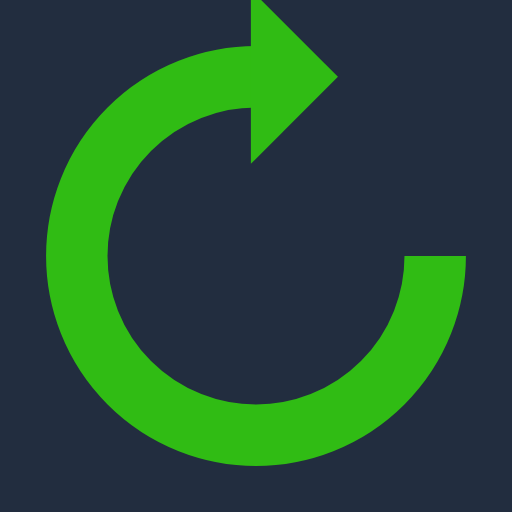
t = 0.00 s
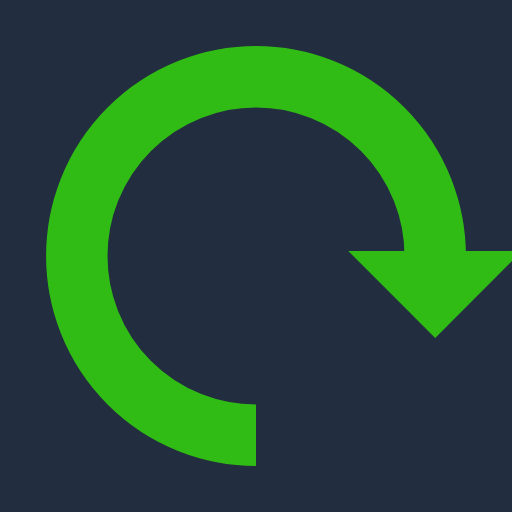
t = 0.25 s
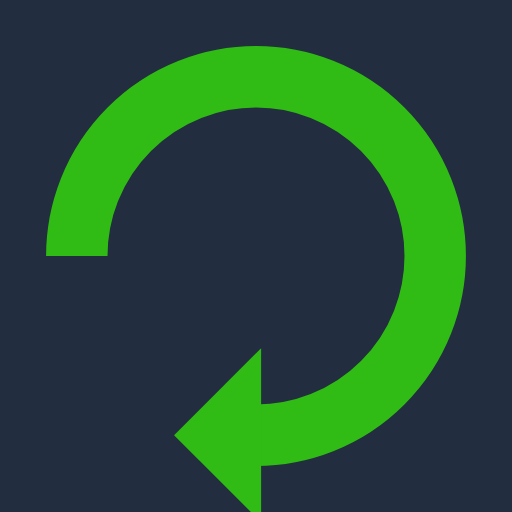
t = 0.50 s
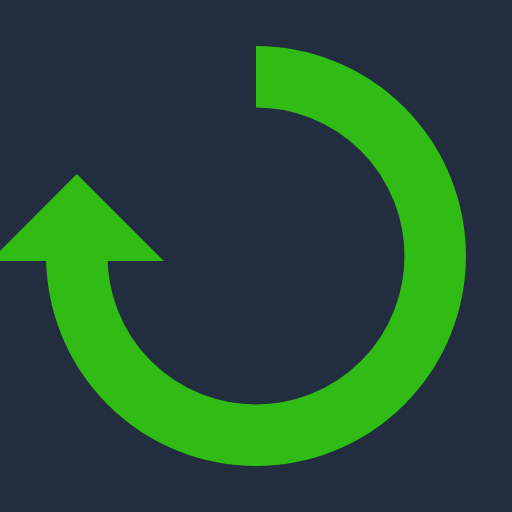
t = 0.75 s

The animated SVG that drew these frames (rendered in a browser with its animation timeline set to each time). Animation: 1 SMIL element (animateTransform=1); one cycle of 1.00 s, repeats indefinitely.

<?xml version="1.0" encoding="utf-8"?>
<svg xmlns="http://www.w3.org/2000/svg" xmlns:xlink="http://www.w3.org/1999/xlink" style="margin: auto; background: rgb(34, 45, 63); display: block; shape-rendering: auto;" width="200px" height="200px" viewBox="0 0 100 100" preserveAspectRatio="xMidYMid">
<g>
  <path d="M50 15A35 35 0 1 0 85 50.00000000000001" fill="none" stroke="#30bc14" stroke-width="12"></path>
  <path d="M49 -2L49 32L66 15L49 -2" fill="#30bc14"></path>
  <animateTransform attributeName="transform" type="rotate" repeatCount="indefinite" dur="1s" values="0 50 50;360 50 50" keyTimes="0;1"></animateTransform>
</g>
<!-- [ldio] generated by https://loading.io/ --></svg>